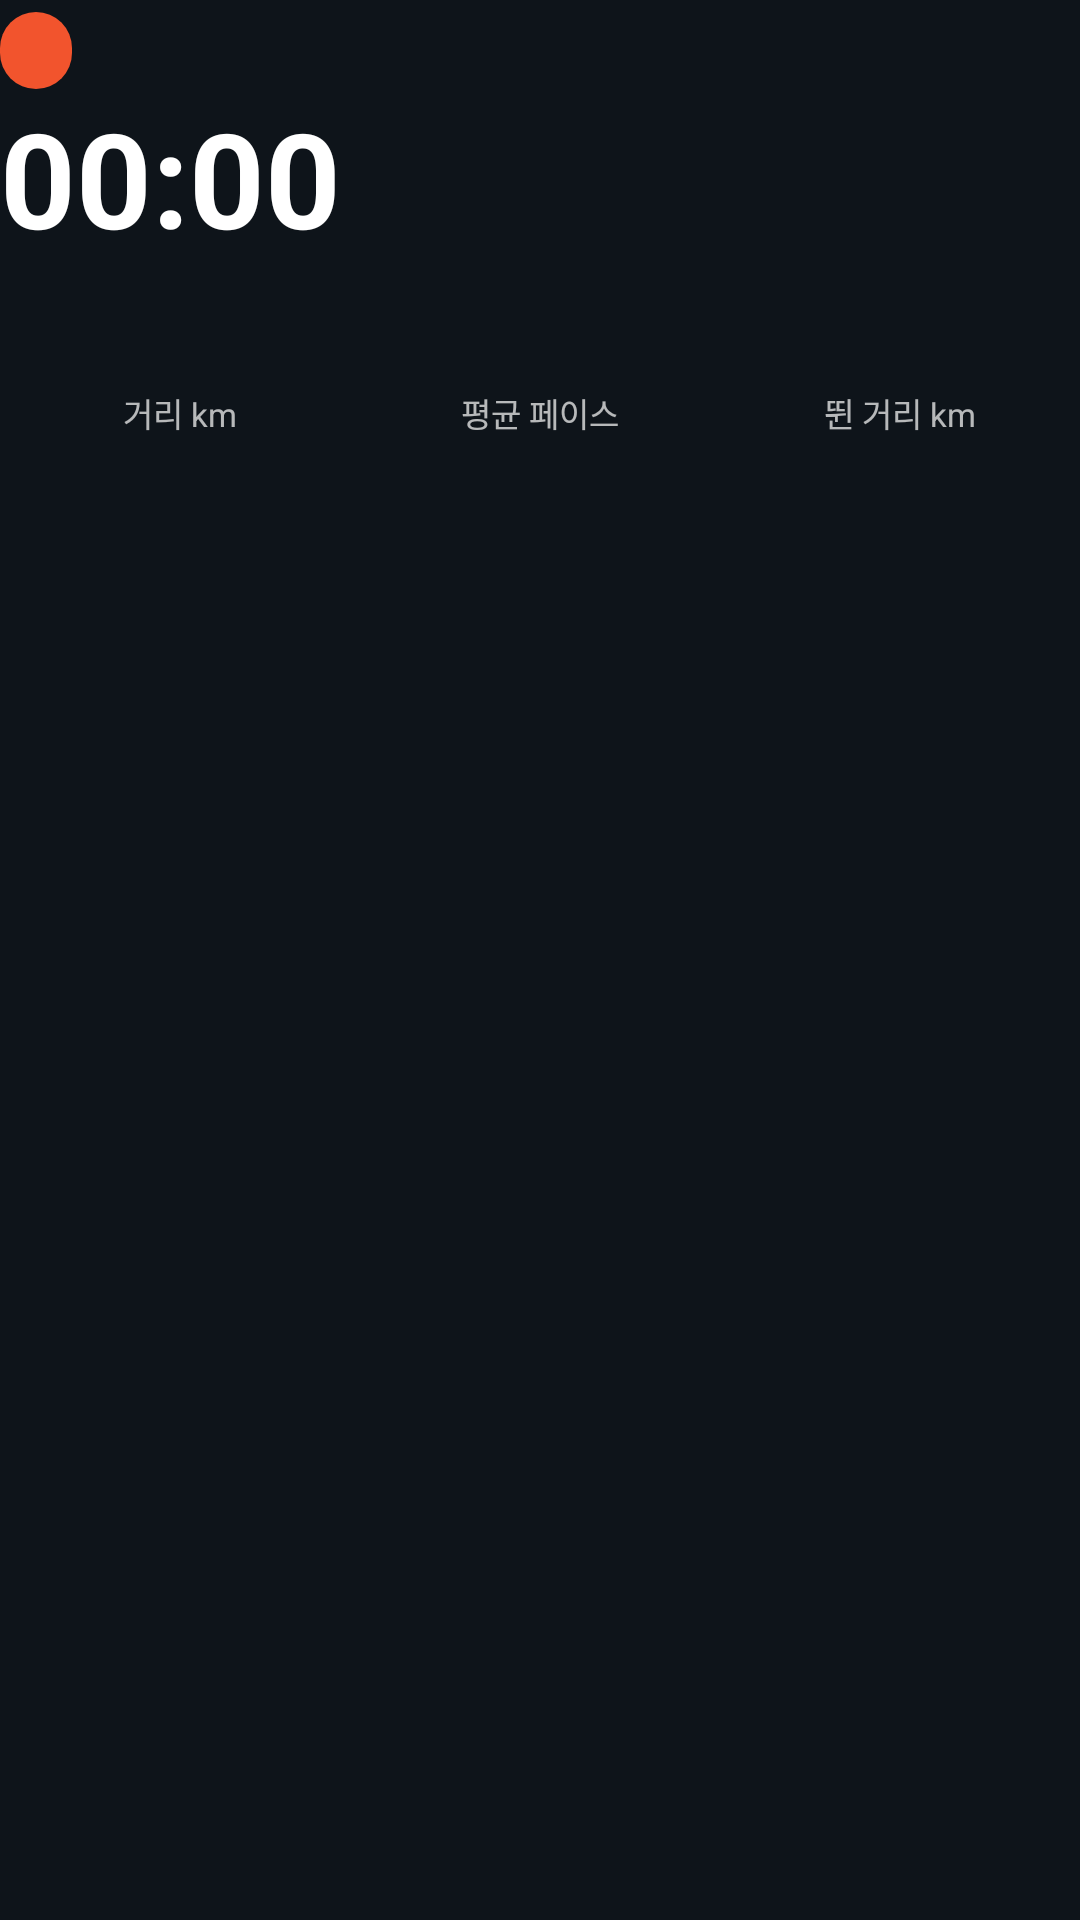

This screen was rendered from an Android layout file. Write that file and the resources it references.
<!-- AndroidManifest.xml: application theme Theme.RunMate -->
<!-- res/layout/notif_run_big.xml -->
<?xml version="1.0" encoding="utf-8"?>
<LinearLayout xmlns:android="http://schemas.android.com/apk/res/android"
    android:layout_width="match_parent" android:layout_height="wrap_content"
    android:orientation="vertical" android:paddingTop="4dp" android:paddingBottom="4dp">
    <TextView android:id="@+id/nState" android:layout_width="wrap_content" android:layout_height="wrap_content"
        android:paddingHorizontal="12dp" android:paddingVertical="4dp" android:background="@drawable/bg_notif_chip"
        android:textSize="13sp" android:textStyle="bold" android:textColor="#FFFFFFFF" />
    <Chronometer android:id="@+id/nTime" android:layout_width="wrap_content" android:layout_height="wrap_content"
        android:layout_marginTop="6dp" android:textSize="44sp" android:textStyle="bold" android:textColor="#FFFFFFFF"
        android:fontFeatureSettings="tnum" android:includeFontPadding="false" />
    <LinearLayout android:layout_width="match_parent" android:layout_height="wrap_content"
        android:orientation="horizontal" android:layout_marginTop="10dp" android:background="@drawable/bg_notif_stats"
        android:paddingVertical="8dp">
        <LinearLayout android:layout_width="0dp" android:layout_weight="1" android:layout_height="wrap_content"
            android:orientation="vertical" android:gravity="center_horizontal">
            <TextView android:id="@+id/nDist" android:layout_width="wrap_content" android:layout_height="wrap_content"
                android:textSize="18sp" android:textStyle="bold" android:textColor="#FFFFFFFF" />
            <TextView android:layout_width="wrap_content" android:layout_height="wrap_content"
                android:text="거리 km" android:textSize="11sp" android:textColor="#B3FFFFFF" />
        </LinearLayout>
        <LinearLayout android:layout_width="0dp" android:layout_weight="1" android:layout_height="wrap_content"
            android:orientation="vertical" android:gravity="center_horizontal">
            <TextView android:id="@+id/nPace" android:layout_width="wrap_content" android:layout_height="wrap_content"
                android:textSize="18sp" android:textStyle="bold" android:textColor="#FFFFFFFF" />
            <TextView android:layout_width="wrap_content" android:layout_height="wrap_content"
                android:text="평균 페이스" android:textSize="11sp" android:textColor="#B3FFFFFF" />
        </LinearLayout>
        <LinearLayout android:layout_width="0dp" android:layout_weight="1" android:layout_height="wrap_content"
            android:orientation="vertical" android:gravity="center_horizontal">
            <TextView android:id="@+id/nRun" android:layout_width="wrap_content" android:layout_height="wrap_content"
                android:textSize="18sp" android:textStyle="bold" android:textColor="#FFFFB199" />
            <TextView android:layout_width="wrap_content" android:layout_height="wrap_content"
                android:text="뛴 거리 km" android:textSize="11sp" android:textColor="#B3FFFFFF" />
        </LinearLayout>
    </LinearLayout>
    <TextView android:id="@+id/nExtra" android:layout_width="match_parent" android:layout_height="wrap_content"
        android:layout_marginTop="8dp" android:maxLines="1" android:ellipsize="end"
        android:textSize="13sp" android:textColor="#E6FFFFFF" android:fontFeatureSettings="tnum" />
</LinearLayout>
<!-- resources referenced by this layout -->
<resources>
  <!-- drawable bg_notif_chip (drawable) -->
  <?xml version="1.0" encoding="utf-8"?>
  <shape xmlns:android="http://schemas.android.com/apk/res/android" android:shape="rectangle">
      <solid android:color="#FFF2542D" />
      <corners android:radius="999dp" />
  </shape>
  <style name="Theme.RunMate" parent="Theme.Material3.Dark.NoActionBar">
          <item name="colorPrimary">@color/walk</item>
          <item name="colorOnPrimary">#FFFFFFFF</item>
          <item name="colorSecondary">@color/walk</item>
          <item name="colorSurface">@color/surface</item>
          <item name="android:colorBackground">@color/bg</item>
          <item name="android:windowBackground">@color/bg</item>
          <item name="android:statusBarColor">@color/bg</item>
          <item name="android:windowLightStatusBar">false</item>
          <item name="android:navigationBarColor">@color/bg</item>
          <item name="materialAlertDialogTheme">@style/Dialog.RunMate</item>
      </style>
  <color name="walk">#1FB3A2</color>
  <color name="surface">#18212A</color>
  <color name="bg">#0E141A</color>
  <style name="Dialog.RunMate" parent="ThemeOverlay.Material3.MaterialAlertDialog">
          <item name="colorSurface">@color/surface</item>
          <item name="colorSurfaceContainerHigh">@color/surface</item>
          <item name="colorOnSurface">@color/ink</item>
          <item name="colorOnSurfaceVariant">@color/sub</item>
          <item name="colorPrimary">@color/walk</item>
      </style>
  <color name="ink">#F2F5F7</color>
  <color name="sub">#9AA7B2</color>
</resources>
